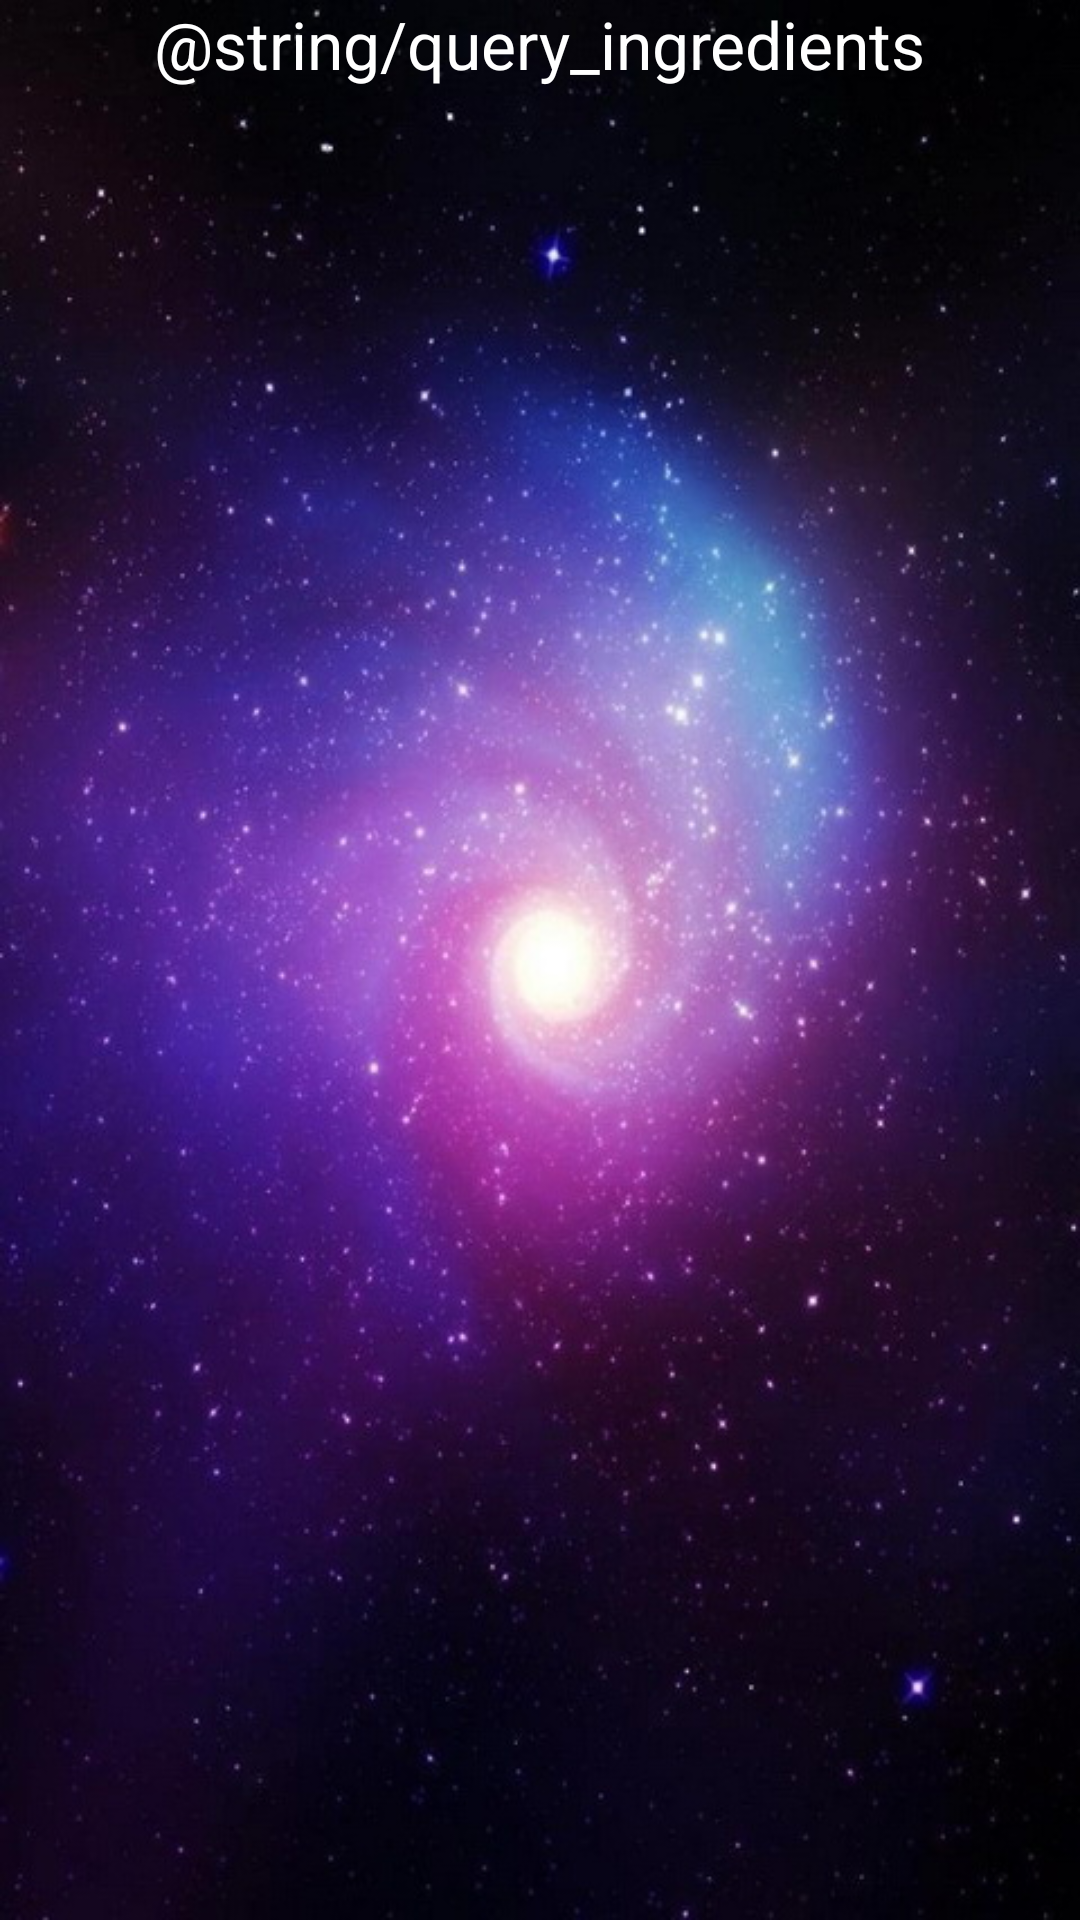

Produce the Android XML layout that renders to this screen, including the resource entries it uses.
<!-- AndroidManifest.xml: application theme Dialog -->
<!-- res/layout/query_ingredients.xml -->
<?xml version="1.0" encoding="utf-8"?>
<RelativeLayout xmlns:android="http://schemas.android.com/apk/res/android"
    android:layout_width="match_parent"
    android:layout_height="match_parent"
    android:background="@drawable/sky" >

    <TextView
        android:id="@+id/textView1"
        android:layout_width="wrap_content"
        android:layout_height="wrap_content"
        android:layout_alignParentTop="true"
        android:layout_centerHorizontal="true"
        android:text="@string/query_ingredients"
        android:textAppearance="?android:attr/textAppearanceLarge" />

    <ListView
        android:id="@+id/listView1"
        android:layout_width="match_parent"
        android:layout_height="wrap_content"
        android:layout_alignParentLeft="true"
        android:layout_below="@+id/textView1" >

    </ListView>

</RelativeLayout>
<!-- resources referenced by this layout -->
<resources>
  <!-- drawable sky: png bitmap (drawable-hdpi, 673137 bytes) -->
  <string name="query_ingredients">Query Your Ingreidents</string>
  <style name="Dialog" parent="android:Theme" />
</resources>
